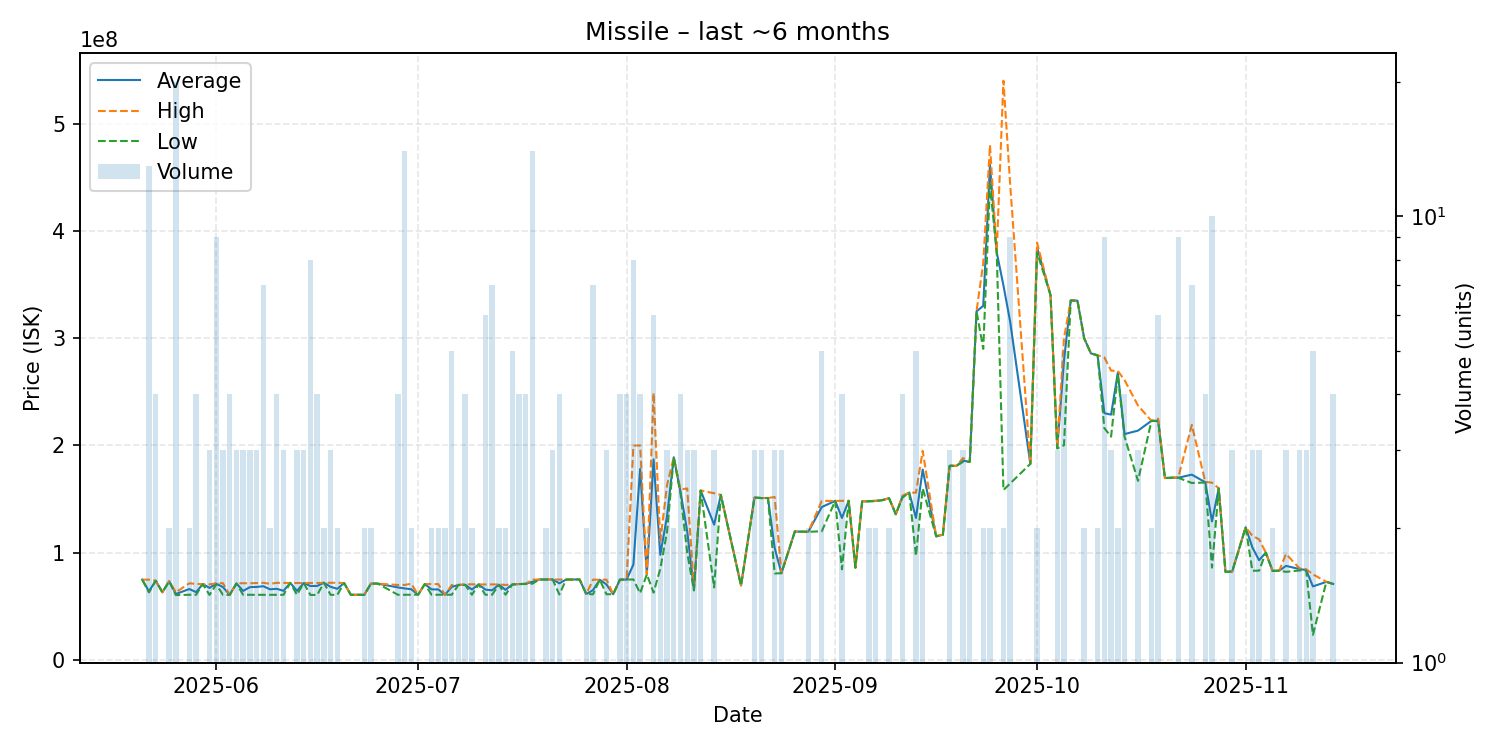

The table this chart was drawn from, first rows:
date, average, highest, lowest, order_count, volume
2025-05-21, 74910000, 74910000, 74910000, 1, 1
2025-05-22, 64048462, 74900000, 63000000, 6, 13
2025-05-23, 73905000, 73920000, 73890000, 4, 4
2025-05-24, 63130000, 63130000, 63130000, 1, 1
2025-05-25, 73435000, 73450000, 73420000, 2, 2
2025-05-26, 61548500, 63100000, 60540000, 11, 20
2025-05-28, 66175000, 71530000, 60820000, 2, 2
2025-05-29, 63312500, 70940000, 60800000, 4, 4
2025-05-30, 70720000, 70720000, 70720000, 1, 1
2025-05-31, 67226667, 70505000, 60670000, 3, 3
2025-06-01, 71122222, 71580000, 70500000, 9, 9
2025-06-02, 67973333, 71595000, 60730000, 3, 3
2025-06-03, 60762500, 60805000, 60720000, 3, 4
2025-06-04, 71440000, 71595000, 71130000, 3, 3
2025-06-05, 64406667, 71590000, 60815000, 3, 3
2025-06-06, 67943333, 71535000, 60760000, 3, 3
2025-06-07, 68123333, 71800000, 60770000, 3, 3
2025-06-08, 68787143, 71990000, 60775000, 7, 7
2025-06-09, 65895000, 71000000, 60790000, 2, 2
2025-06-10, 66372500, 71955000, 60790000, 4, 4
2025-06-11, 64483333, 71880000, 60785000, 3, 3
2025-06-12, 71880000, 71880000, 71880000, 1, 1
2025-06-13, 64450000, 71780000, 60785000, 3, 3
2025-06-14, 71753333, 71760000, 71750000, 3, 3
2025-06-15, 68985000, 71760000, 60660000, 8, 8
2025-06-16, 69052500, 71810000, 60660000, 4, 4
2025-06-17, 71975000, 71990000, 71960000, 2, 2
2025-06-18, 68240000, 71995000, 60730000, 3, 3
2025-06-19, 66375000, 72000000, 60750000, 2, 2
2025-06-20, 71790000, 71790000, 71790000, 1, 1
2025-06-21, 60830000, 60830000, 60830000, 1, 1
2025-06-22, 60820000, 60820000, 60820000, 1, 1
2025-06-23, 60755000, 60760000, 60750000, 2, 2
2025-06-24, 71235000, 71240000, 71230000, 2, 2
2025-06-25, 71230000, 71230000, 71230000, 1, 1
2025-06-28, 67677500, 69960000, 60810000, 4, 4
2025-06-29, 66735000, 69990000, 60800000, 10, 14
2025-06-30, 65945000, 71090000, 60800000, 2, 2
2025-07-01, 60860000, 60860000, 60860000, 1, 1
2025-07-02, 70820000, 70820000, 70820000, 1, 1
2025-07-03, 65845000, 70830000, 60860000, 2, 2
2025-07-04, 65790000, 70730000, 60850000, 2, 2
2025-07-05, 60865000, 60870000, 60860000, 2, 2
2025-07-06, 68122000, 69940000, 60860000, 5, 5
2025-07-07, 69980000, 69980000, 69980000, 2, 2
2025-07-08, 70145000, 70600000, 69990000, 3, 4
2025-07-09, 65730000, 70600000, 60860000, 2, 2
2025-07-10, 70500000, 70500000, 70500000, 1, 1
2025-07-11, 65646667, 70430000, 60860000, 6, 6
2025-07-12, 64978571, 70480000, 60855000, 7, 7
2025-07-13, 70245000, 70490000, 70000000, 2, 2
2025-07-14, 65430000, 70000000, 60860000, 2, 2
2025-07-15, 70458000, 70500000, 70370000, 5, 5
2025-07-16, 70830000, 70850000, 70770000, 3, 4
2025-07-17, 71052500, 71090000, 70850000, 4, 4
2025-07-18, 72912857, 74950000, 71180000, 9, 14
2025-07-19, 75070000, 75070000, 75070000, 1, 1
2025-07-20, 75085000, 75090000, 75080000, 2, 2
2025-07-21, 75063333, 75100000, 74990000, 3, 3
2025-07-22, 71515000, 74990000, 61100000, 4, 4
... 96 more rows
